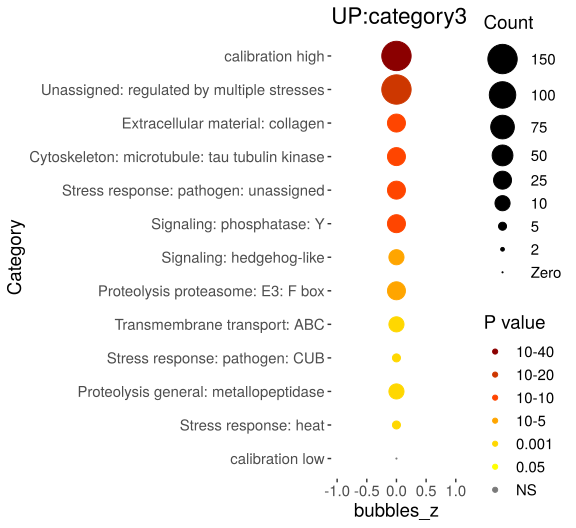

Source data for this figure (header and first rows):
Category, RGS, AC, PValue, Bonferroni
Unassigned: regulated by multiple stress…, 228, 1707, 6.27418805707726e-38, 1.23601504724422e-35
Extracellular material: collagen, 47, 184, 1.58839313759161e-18, 3.12913448105547e-16
Cytoskeleton: microtubule: tau tubulin k…, 30, 74, 8.24912156009002e-17, 1.62507694733773e-14
Stress response: pathogen: unassigned, 33, 96, 1.32556438534262e-16, 2.61136183912496e-14
Signaling: phosphatase: Y, 32, 90, 1.71115635111036e-16, 3.37097801168741e-14
Signaling: hedgehog-like, 22, 89, 2.59782505291975e-09, 5.11771535425191e-07
Proteolysis proteasome: E3: F box, 50, 437, 3.57692003891524e-08, 7.04653247666302e-06
Transmembrane transport: ABC, 14, 50, 5.36681928573673e-07, 0.0001057
Stress response: pathogen: CUB, 10, 25, 1.63542478822842e-06, 0.0003222
Proteolysis general: metallopeptidase, 20, 123, 4.51553760034139e-06, 0.0008896
Stress response: heat, 9, 30, 3.59025776782404e-05, 0.007073
